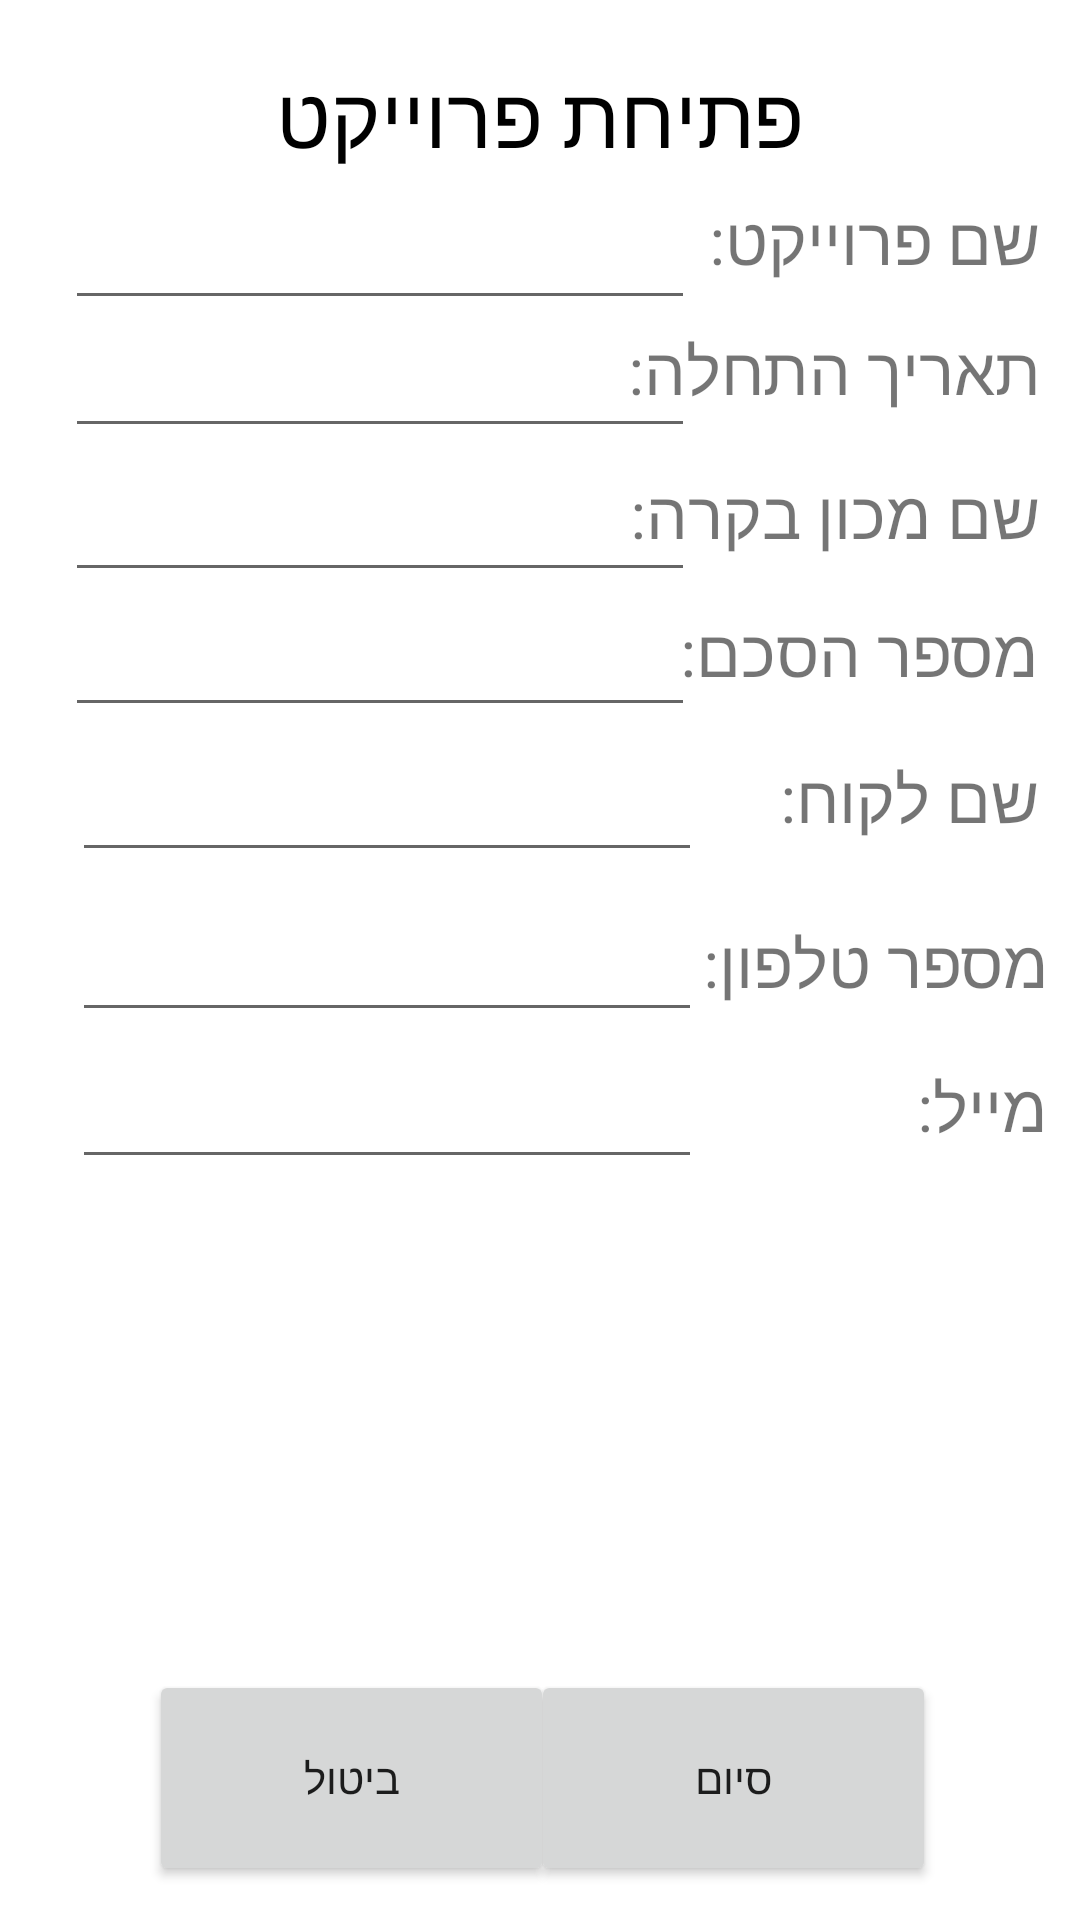

This screen was rendered from an Android layout file. Write that file and the resources it references.
<!-- AndroidManifest.xml: application theme Theme.LionsProject -->
<!-- res/layout/activity_add_screen_project.xml -->
<?xml version="1.0" encoding="utf-8"?>
<androidx.constraintlayout.widget.ConstraintLayout
    xmlns:android="http://schemas.android.com/apk/res/android"
    xmlns:app="http://schemas.android.com/apk/res-auto"
    xmlns:tools="http://schemas.android.com/tools"
    android:layout_width="match_parent"
    android:layout_height="match_parent"
    tools:context=".AddScreenPROJECT">

    <Button
        android:id="@+id/button_NEW_PROJECT_DONE"
        android:layout_width="135dp"
        android:layout_height="72dp"
        android:text="סיום"
        app:layout_constraintBottom_toBottomOf="parent"
        app:layout_constraintEnd_toEndOf="parent"
        app:layout_constraintHorizontal_bias="0.786"
        app:layout_constraintStart_toStartOf="parent"
        app:layout_constraintTop_toTopOf="parent"
        app:layout_constraintVertical_bias="0.98" />

    <Button
        android:id="@+id/button_NEW_PROJECT_BACK"
        android:layout_width="135dp"
        android:layout_height="72dp"
        android:text="ביטול"
        app:layout_constraintBottom_toBottomOf="parent"
        app:layout_constraintEnd_toEndOf="parent"
        app:layout_constraintHorizontal_bias="0.221"
        app:layout_constraintStart_toStartOf="parent"
        app:layout_constraintTop_toTopOf="parent"
        app:layout_constraintVertical_bias="0.98" />

    <EditText
            android:id="@+id/PROJECT_NEW_DATE_OF_START"
            android:layout_width="wrap_content"
            android:layout_height="wrap_content"
            android:ems="10"
            android:inputType="date"
            android:minHeight="48dp"
            app:layout_constraintBottom_toBottomOf="parent"
            app:layout_constraintEnd_toEndOf="parent"
            app:layout_constraintHorizontal_bias="0.144"
            app:layout_constraintStart_toStartOf="parent"
            app:layout_constraintTop_toTopOf="parent"
            app:layout_constraintVertical_bias="0.171"
            tools:ignore="SpeakableTextPresentCheck" />

        <TextView
            android:id="@+id/textView_NAME"
            android:layout_width="wrap_content"
            android:layout_height="wrap_content"
            android:text="שם פרוייקט:"
            android:textSize="22dp"
            app:layout_constraintBottom_toBottomOf="parent"
            app:layout_constraintEnd_toEndOf="parent"
            app:layout_constraintHorizontal_bias="0.946"
            app:layout_constraintStart_toStartOf="parent"
            app:layout_constraintTop_toTopOf="parent"
            app:layout_constraintVertical_bias="0.106" />

        <TextView
            android:id="@+id/textView_DATE"
            android:layout_width="wrap_content"
            android:layout_height="wrap_content"
            android:text="תאריך התחלה:"
            android:textSize="22dp"
            app:layout_constraintBottom_toBottomOf="parent"
            app:layout_constraintEnd_toEndOf="parent"
            app:layout_constraintHorizontal_bias="0.941"
            app:layout_constraintStart_toStartOf="parent"
            app:layout_constraintTop_toTopOf="parent"
            app:layout_constraintVertical_bias="0.177" />

        <TextView
            android:id="@+id/textView_TOPIC"
            android:layout_width="wrap_content"
            android:layout_height="wrap_content"
            android:text="פתיחת פרוייקט"
            android:textSize="28dp"
            android:textColor="@color/black"
            app:layout_constraintBottom_toBottomOf="parent"
            app:layout_constraintEnd_toEndOf="parent"
            app:layout_constraintStart_toStartOf="parent"
            app:layout_constraintTop_toTopOf="parent"
            app:layout_constraintVertical_bias="0.032" />

    <TextView
        android:id="@+id/textView_START_TIME"
        android:layout_width="wrap_content"
        android:layout_height="wrap_content"
        android:text="שם לקוח:"
        android:textSize="22dp"
        app:layout_constraintBottom_toBottomOf="parent"
        app:layout_constraintEnd_toEndOf="parent"
        app:layout_constraintHorizontal_bias="0.95"
        app:layout_constraintStart_toStartOf="parent"
        app:layout_constraintTop_toTopOf="parent"
        app:layout_constraintVertical_bias="0.411" />

    <EditText
        android:id="@+id/PROJECT_NEW_NAME_OF_COSTUMER"
        android:layout_width="wrap_content"
        android:layout_height="wrap_content"
        android:ems="10"
        android:inputType="textPersonName"
        android:minHeight="48dp"
        app:layout_constraintBottom_toBottomOf="parent"
        app:layout_constraintEnd_toEndOf="parent"
        app:layout_constraintHorizontal_bias="0.159"
        app:layout_constraintStart_toStartOf="parent"
        app:layout_constraintTop_toTopOf="parent"
        app:layout_constraintVertical_bias="0.41"
        tools:ignore="SpeakableTextPresentCheck" />

    <EditText
        android:id="@+id/PROJECT_NEW_EMAIL_COSTUMER"
        android:layout_width="wrap_content"
        android:layout_height="wrap_content"
        android:ems="10"
        android:inputType="textEmailAddress"
        android:minHeight="48dp"
        app:layout_constraintBottom_toBottomOf="parent"
        app:layout_constraintEnd_toEndOf="parent"
        app:layout_constraintHorizontal_bias="0.159"
        app:layout_constraintStart_toStartOf="parent"
        app:layout_constraintTop_toTopOf="parent"
        app:layout_constraintVertical_bias="0.583"
        tools:ignore="SpeakableTextPresentCheck" />

    <TextView
        android:id="@+id/textView2"
        android:layout_width="wrap_content"
        android:layout_height="wrap_content"
        android:text="מייל:"
        android:textSize="22dp"
        app:layout_constraintBottom_toBottomOf="parent"
        app:layout_constraintEnd_toEndOf="parent"
        app:layout_constraintHorizontal_bias="0.964"
        app:layout_constraintStart_toStartOf="parent"
        app:layout_constraintTop_toTopOf="parent"
        app:layout_constraintVertical_bias="0.58" />

    <TextView
        android:id="@+id/textView6"
        android:layout_width="wrap_content"
        android:layout_height="wrap_content"
        android:text="מספר טלפון:"
        android:textSize="22dp"
        app:layout_constraintBottom_toBottomOf="parent"
        app:layout_constraintEnd_toEndOf="parent"
        app:layout_constraintHorizontal_bias="0.955"
        app:layout_constraintStart_toStartOf="parent"
        app:layout_constraintTop_toTopOf="parent"
        app:layout_constraintVertical_bias="0.501" />

    <EditText
        android:id="@+id/PROJECT_NEW_NUM_PHONE_COSTUMER"
        android:layout_width="wrap_content"
        android:layout_height="wrap_content"
        android:ems="10"
        android:inputType="phone"
        android:minHeight="48dp"
        app:layout_constraintBottom_toBottomOf="parent"
        app:layout_constraintEnd_toEndOf="parent"
        app:layout_constraintHorizontal_bias="0.159"
        app:layout_constraintStart_toStartOf="parent"
        app:layout_constraintTop_toTopOf="parent"
        tools:ignore="SpeakableTextPresentCheck" />

    <TextView
        android:id="@+id/textView_START_TIME2"
        android:layout_width="wrap_content"
        android:layout_height="wrap_content"
        android:text="שם מכון בקרה:"
        android:textSize="22dp"
        app:layout_constraintBottom_toBottomOf="parent"
        app:layout_constraintEnd_toEndOf="parent"
        app:layout_constraintHorizontal_bias="0.941"
        app:layout_constraintStart_toStartOf="parent"
        app:layout_constraintTop_toTopOf="parent"
        app:layout_constraintVertical_bias="0.256" />

    <TextView
        android:id="@+id/textView_START_TIME3"
        android:layout_width="wrap_content"
        android:layout_height="wrap_content"
        android:text="מספר הסכם:"
        android:textSize="22dp"
        app:layout_constraintBottom_toBottomOf="parent"
        app:layout_constraintEnd_toEndOf="parent"
        app:layout_constraintHorizontal_bias="0.941"
        app:layout_constraintStart_toStartOf="parent"
        app:layout_constraintTop_toTopOf="parent"
        app:layout_constraintVertical_bias="0.331" />

    <EditText
            android:id="@+id/PROJECT_NEW_NAME_OF_PROJECT"
            android:layout_width="wrap_content"
            android:layout_height="wrap_content"
            android:ems="10"
            android:inputType="textPersonName"
            android:minHeight="48dp"
            app:layout_constraintBottom_toBottomOf="parent"
            app:layout_constraintEnd_toEndOf="parent"
            app:layout_constraintHorizontal_bias="0.144"
            app:layout_constraintStart_toStartOf="parent"
            app:layout_constraintTop_toTopOf="parent"
            app:layout_constraintVertical_bias="0.099"
            tools:ignore="SpeakableTextPresentCheck" />

    <EditText
        android:id="@+id/PROJECT_NEW_NAME_OF_MACHON"
        android:layout_width="wrap_content"
        android:layout_height="wrap_content"
        android:ems="10"
        android:inputType="textPersonName"
        android:minHeight="48dp"
        app:layout_constraintBottom_toBottomOf="parent"
        app:layout_constraintEnd_toEndOf="parent"
        app:layout_constraintHorizontal_bias="0.144"
        app:layout_constraintStart_toStartOf="parent"
        app:layout_constraintTop_toTopOf="parent"
        app:layout_constraintVertical_bias="0.252"
        tools:ignore="SpeakableTextPresentCheck" />

    <EditText
        android:id="@+id/PROJECT_NEW_NUM_OF_CONTRACT"
        android:layout_width="wrap_content"
        android:layout_height="wrap_content"
        android:ems="10"
        android:inputType="textPersonName"
        android:minHeight="48dp"
        app:layout_constraintBottom_toBottomOf="parent"
        app:layout_constraintEnd_toEndOf="parent"
        app:layout_constraintHorizontal_bias="0.144"
        app:layout_constraintStart_toStartOf="parent"
        app:layout_constraintTop_toTopOf="parent"
        app:layout_constraintVertical_bias="0.328"
        tools:ignore="SpeakableTextPresentCheck" />

</androidx.constraintlayout.widget.ConstraintLayout>
<!-- resources referenced by this layout -->
<resources>
  <style name="Theme.LionsProject" parent="Theme.MaterialComponents.DayNight.DarkActionBar">
          
          <item name="colorPrimary">@color/purple_500</item>
          <item name="colorPrimaryVariant">@color/purple_700</item>
          <item name="colorOnPrimary">@color/white</item>
          
          <item name="colorSecondary">@color/teal_200</item>
          <item name="colorSecondaryVariant">@color/teal_700</item>
          <item name="colorOnSecondary">@color/black</item>
          
          <item name="android:statusBarColor" tools:targetApi="l">?attr/colorPrimaryVariant</item>
          
      </style>
  <!-- not gathered from this repository: default colours our renderer supplied (Android Studio template values) -->
  <color name="purple_500">#FF6200EE</color>
  <color name="purple_700">#FF3700B3</color>
  <color name="teal_200">#FF03DAC5</color>
  <color name="teal_700">#FF018786</color>
  <color name="black">#FF000000</color>
  <color name="white">#FFFFFFFF</color>
</resources>
